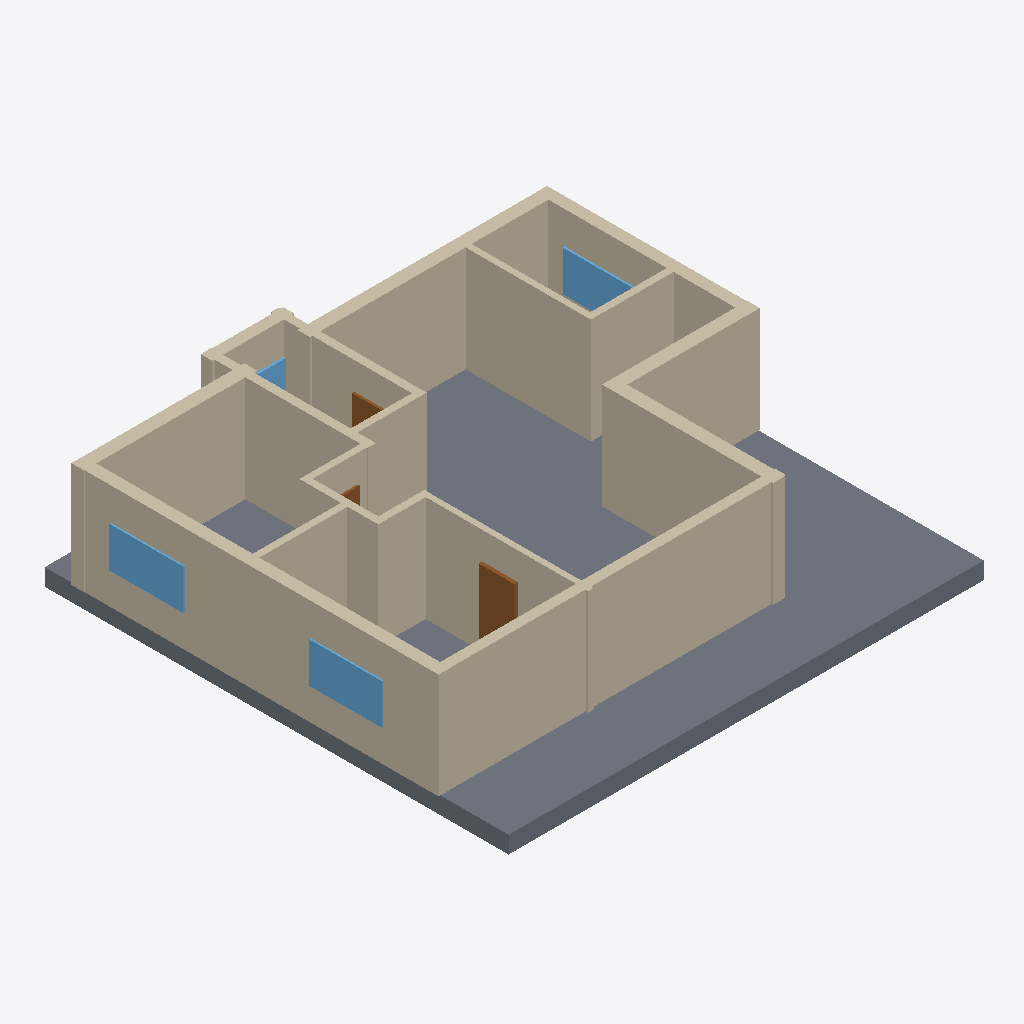
Isometric view of an IFC building model (IFC-SPF (STEP), schema IFC4, length unit millimetre), seen from the south-west, elements coloured by IFC class: 18 walls (beige), 4 windows (light blue), 3 doors (brown), 1 slab (grey).
Extent 13.2 m × 12.8 m × 3.4 m (x, y, z). Elements (29): 18 IfcWall, 6 IfcDoor, 4 IfcWindow, 1 IfcSlab.

HEADER;
FILE_DESCRIPTION(('ViewDefinition[DesignTransferView]'),'2;1');
FILE_NAME('/dev/null','2026-11-14T09:48:53+02:00',(''),(''),'IfcOpenShell 0.9.0.post1','IfcOpenShell 0.9.0.post1','Nobody');
FILE_SCHEMA(('IFC4'));
ENDSEC;
DATA;
#1=IFCPROJECT('33rlHPBGfAvB8sHFTTr_4M',$,'plan2ifc',$,$,$,$,(#10),#5);
#12=IFCSITE('1AFiJcOyj7_RS8R4A5msI8',$,'Site',$,$,$,$,$,$,$,$,$,$,$);
#13=IFCBUILDING('2n95jh7R118xImS5kskyob',$,'Building',$,$,$,$,$,$,$,$,$);
#14=IFCBUILDINGSTOREY('1bbRtLeVj2y8GRaGydbjMc',$,'Level 0',$,$,$,$,$,$,$);
#635=IFCSLAB('0p74scYgP5qRKG$g7cwCK7',$,'Slab',$,$,#652,#642,$,$);
#327=IFCWALL('2TsuzZlt16TBXoEoW9eV6U',$,'Wall',$,$,#348,#338,$,$);
#217=IFCWALL('0A5v$AZl92_u5Vt2OekYAc',$,'Wall',$,$,#238,#228,$,$);
#41=IFCWALL('0B4nZtjpj7dOA68RoZPPU7',$,'Wall',$,$,#62,#52,$,$);
#283=IFCWALL('2SC7_nrvX8PeL6roGadO3i',$,'Wall',$,$,#304,#294,$,$);
#63=IFCWALL('39j5KBFmHCWAoTQdiMIx11',$,'Wall',$,$,#84,#74,$,$);
#371=IFCWALL('2C37DXJ0LCXPVdTBNp_EVW',$,'Wall',$,$,#392,#382,$,$);
#173=IFCWALL('0g5Pj3upvEBwdUQy5UwIM3',$,'Wall',$,$,#194,#184,$,$);
#393=IFCWALL('0Zsn9dT0P2BAH7Gxslm6hl',$,'Wall',$,$,#414,#404,$,$);
#261=IFCWALL('2ZfrFVRYTAl8g$iaRmOmEZ',$,'Wall',$,$,#282,#272,$,$);
#305=IFCWALL('39$4l9FhzAMxNAGtg9B_sC',$,'Wall',$,$,#326,#316,$,$);
#129=IFCWALL('0iKZKrY991Rf1Dkj4OmRgR',$,'Wall',$,$,#150,#140,$,$);
#239=IFCWALL('3MdbtFVBf0SAn81lJsrqJk',$,'Wall',$,$,#260,#250,$,$);
#195=IFCWALL('35sbjNUYP1Vw$YOw70oafz',$,'Wall',$,$,#216,#206,$,$);
#151=IFCWALL('07XmOHtL19YBbBtM_2LlS1',$,'Wall',$,$,#172,#162,$,$);
#85=IFCWALL('1MlS_p35jBb9ZaRS3rUMW4',$,'Wall',$,$,#106,#96,$,$);
#349=IFCWALL('3VVEWvT8H81AKEYxHkjqEQ',$,'Wall',$,$,#370,#360,$,$);
#591=IFCWINDOW('3hsrsFTvnDbxeu0e9dimIi',$,'Window',$,$,#612,#602,$,$,$,$,$,$);
#613=IFCWINDOW('3TVsl7UWT4HfroCLJSYdIX',$,'Window',$,$,#634,#624,$,$,$,$,$,$);
#18=IFCWALL('0DxbglPor0pejRcuqJLxYw',$,'Wall',$,$,#40,#29,$,$);
#569=IFCWINDOW('3PCgxBRKP9YP9zaZMPVcHI',$,'Window',$,$,#590,#580,$,$,$,$,$,$);
#503=IFCDOOR('2IzrykjOL5a8HlRtHH5WhA',$,'Door',$,$,#524,#514,$,$,$,$,$,$);
#107=IFCWALL('3bbM8gyGb3Dfwg4KH6mlMi',$,'Wall',$,$,#128,#118,$,$);
#437=IFCDOOR('2TbToz2_T99houDgUSpc9m',$,'Door',$,$,#458,#448,$,$,$,$,$,$);
#547=IFCWINDOW('3X_bdM$SvAVwUsKcZo6Ewt',$,'Window',$,$,#568,#558,$,$,$,$,$,$);
#459=IFCDOOR('0noYV8VSXAhRAEAfLTe5b2',$,'Door',$,$,#480,#470,$,$,$,$,$,$);
ENDSEC;
